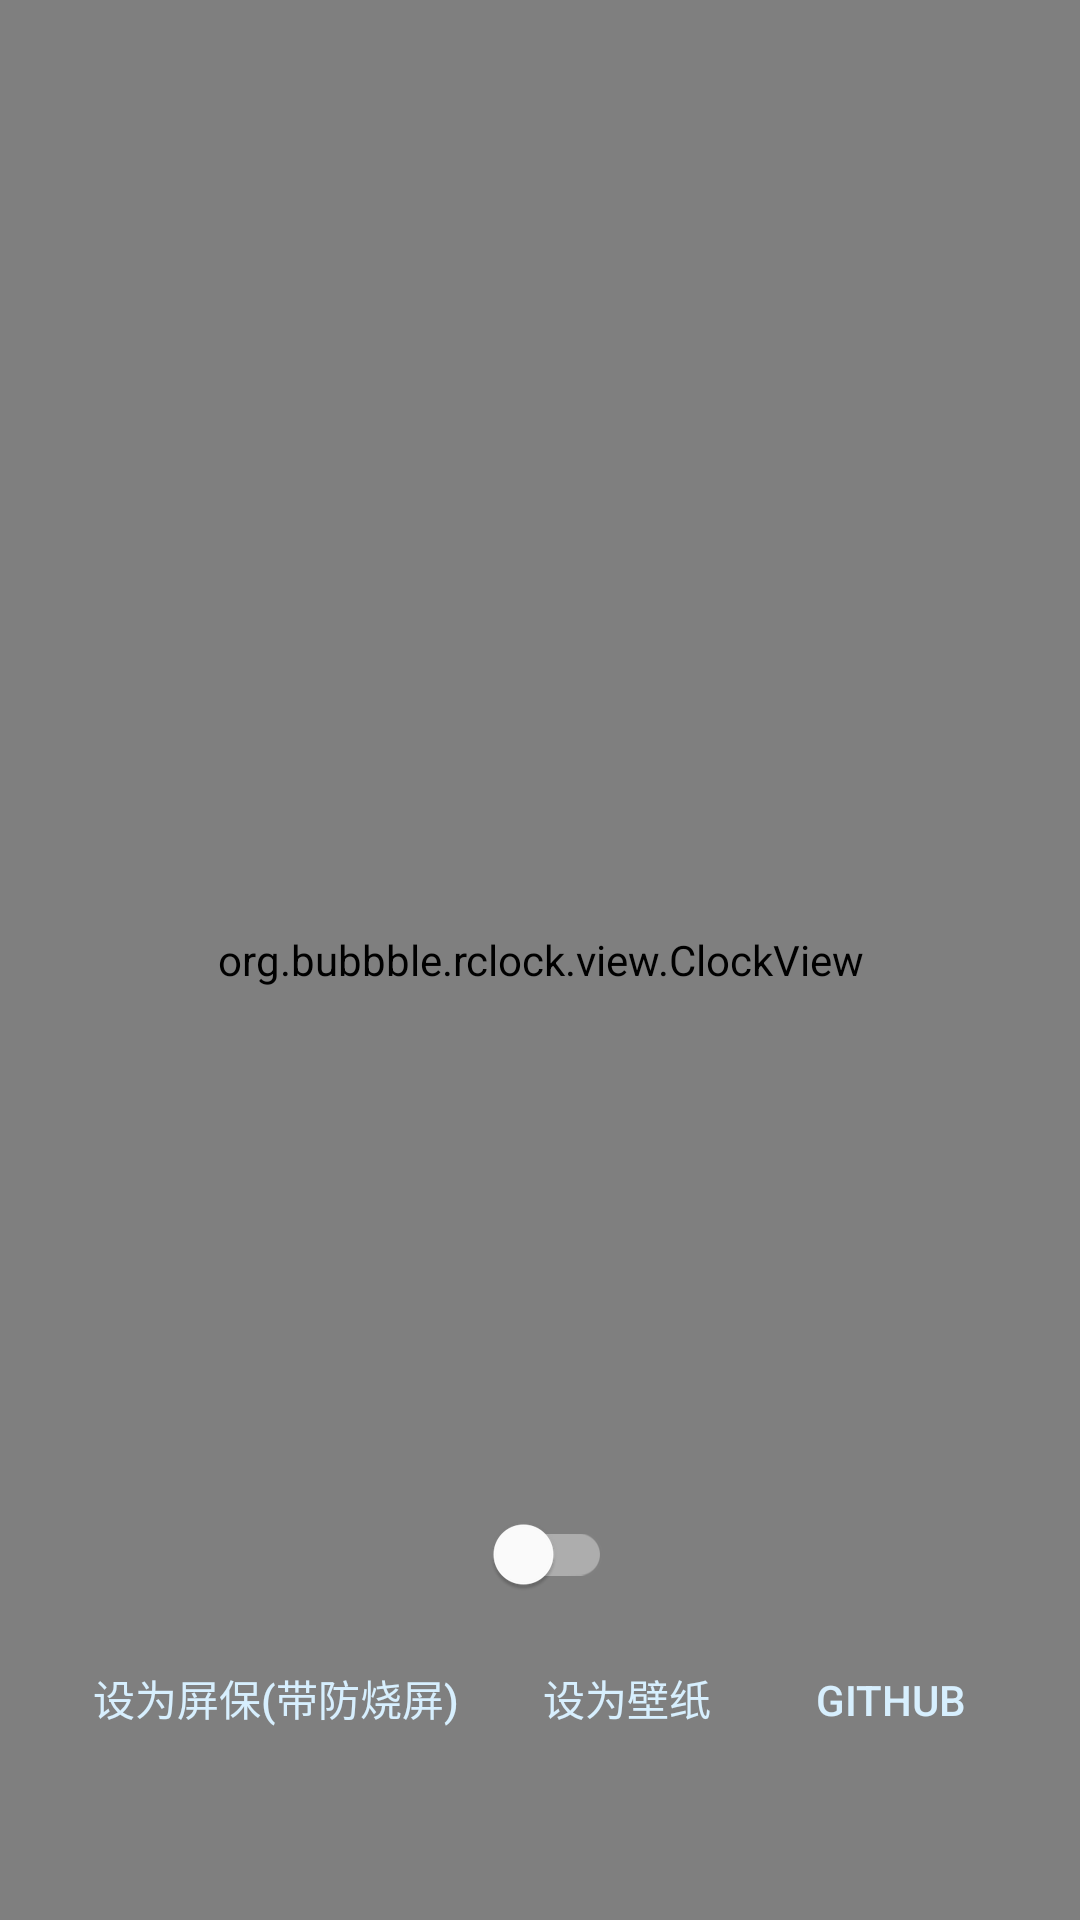

Write the Android layout XML for this screen, with the resource values it uses.
<!-- AndroidManifest.xml: application theme AppTheme -->
<!-- res/layout/activity_main.xml -->
<?xml version="1.0" encoding="utf-8"?>
<FrameLayout xmlns:android="http://schemas.android.com/apk/res/android"
    xmlns:app="http://schemas.android.com/apk/res-auto"
    xmlns:tools="http://schemas.android.com/tools"
    android:layout_width="match_parent"
    android:layout_height="match_parent"
    tools:context=".activity.MainActivity">

    <org.bubbble.rclock.view.ClockView
        android:id="@+id/clockView"
        android:layout_width="match_parent"
        android:layout_height="match_parent" />

    <LinearLayout
        android:layout_width="match_parent"
        android:layout_height="wrap_content"
        android:orientation="vertical"
        android:layout_gravity="bottom"
        android:layout_marginBottom="50dp">

        <com.google.android.material.switchmaterial.SwitchMaterial
            android:id="@+id/styleSwitch"
            android:layout_width="wrap_content"
            android:layout_height="wrap_content"
            android:layout_gravity="center"/>

        <LinearLayout
            android:layout_width="wrap_content"
            android:layout_height="wrap_content"
            android:layout_gravity="center"
            android:orientation="horizontal">

            <Button
                android:id="@+id/dreamButton"
                android:layout_width="wrap_content"
                android:layout_height="wrap_content"
                android:textColor="@color/clockPoint"
                style="@style/Widget.AppCompat.Button.Borderless.Colored"
                android:text="@string/set_as_dream"/>

            <Button
                android:id="@+id/wallpaperButton"
                android:layout_width="wrap_content"
                android:layout_height="wrap_content"
                android:textColor="@color/clockPoint"
                style="@style/Widget.AppCompat.Button.Borderless.Colored"
                android:text="@string/set_as_wallpaper"/>
            <Button
                android:id="@+id/codeLink"
                android:layout_width="wrap_content"
                android:layout_height="wrap_content"
                android:textColor="@color/clockPoint"
                style="@style/Widget.AppCompat.Button.Borderless.Colored"
                android:text="@string/open_resource"/>

        </LinearLayout>

    </LinearLayout>

</FrameLayout>
<!-- resources referenced by this layout -->
<resources>
  <color name="clockPoint">#D7EFFE</color>
  <string name="open_resource">Github</string>
  <string name="set_as_dream">设为屏保(带防烧屏)</string>
  <string name="set_as_wallpaper">设为壁纸</string>
  <style name="AppTheme" parent="Theme.MaterialComponents.Light.NoActionBar">
          
          <item name="colorPrimary">@color/colorPrimary</item>
          <item name="colorPrimaryDark">@color/colorPrimaryDark</item>
          <item name="colorAccent">@color/colorAccent</item>
          <item name="android:textColor">@color/textColor</item>
          <item name="android:textColorPrimary">@color/colorPrimaryDark</item>
          <item name="android:statusBarColor">@android:color/transparent</item>
          <item name="android:navigationBarColor">@color/transparent</item>
          <item name="android:windowBackground">@drawable/splash</item>
          <item name="android:windowIsTranslucent">true</item>
          <item name="android:windowTranslucentStatus">true</item>
          <item name="android:windowTranslucentNavigation">true</item>
          <item name="android:windowContentOverlay">@null</item>
          <item name="android:backgroundDimEnabled">false</item>
      </style>
  <color name="colorPrimary">#073042</color>
  <color name="colorPrimaryDark">#073042</color>
  <color name="colorAccent">#3DDC84</color>
  <color name="textColor">#666666</color>
  <color name="transparent">#00000000</color>
  <!-- drawable splash (drawable) -->
  <?xml version="1.0" encoding="utf-8"?>
  <layer-list xmlns:android="http://schemas.android.com/apk/res/android">
      
      <item android:drawable="@color/clockBackground" />
  
  
  
  
  
  
  
  
  
  </layer-list>
  <color name="clockBackground">#073042</color>
</resources>
